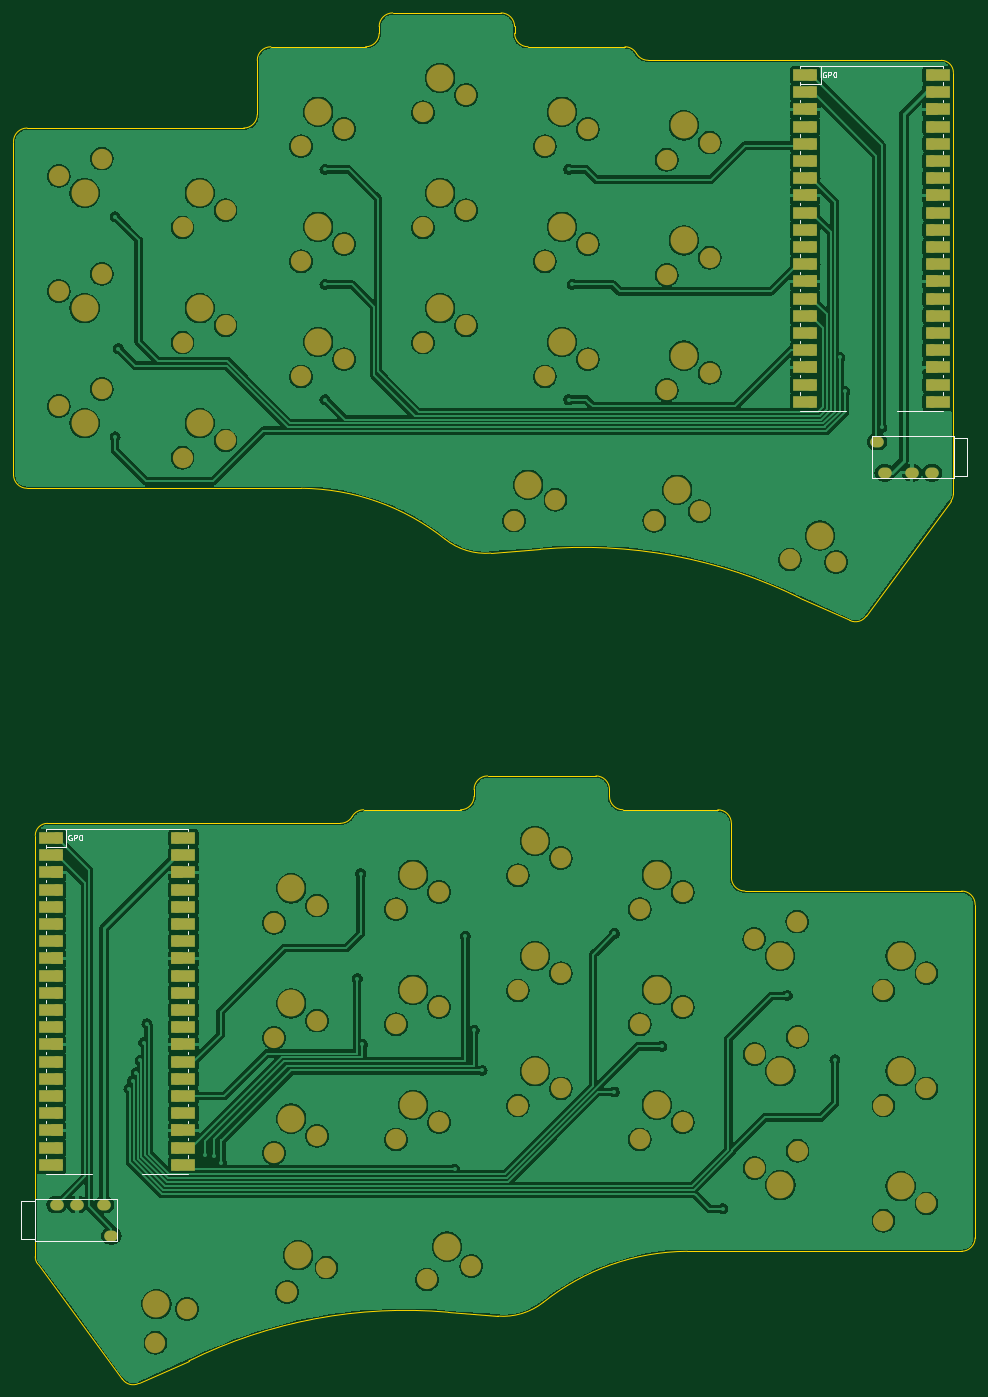
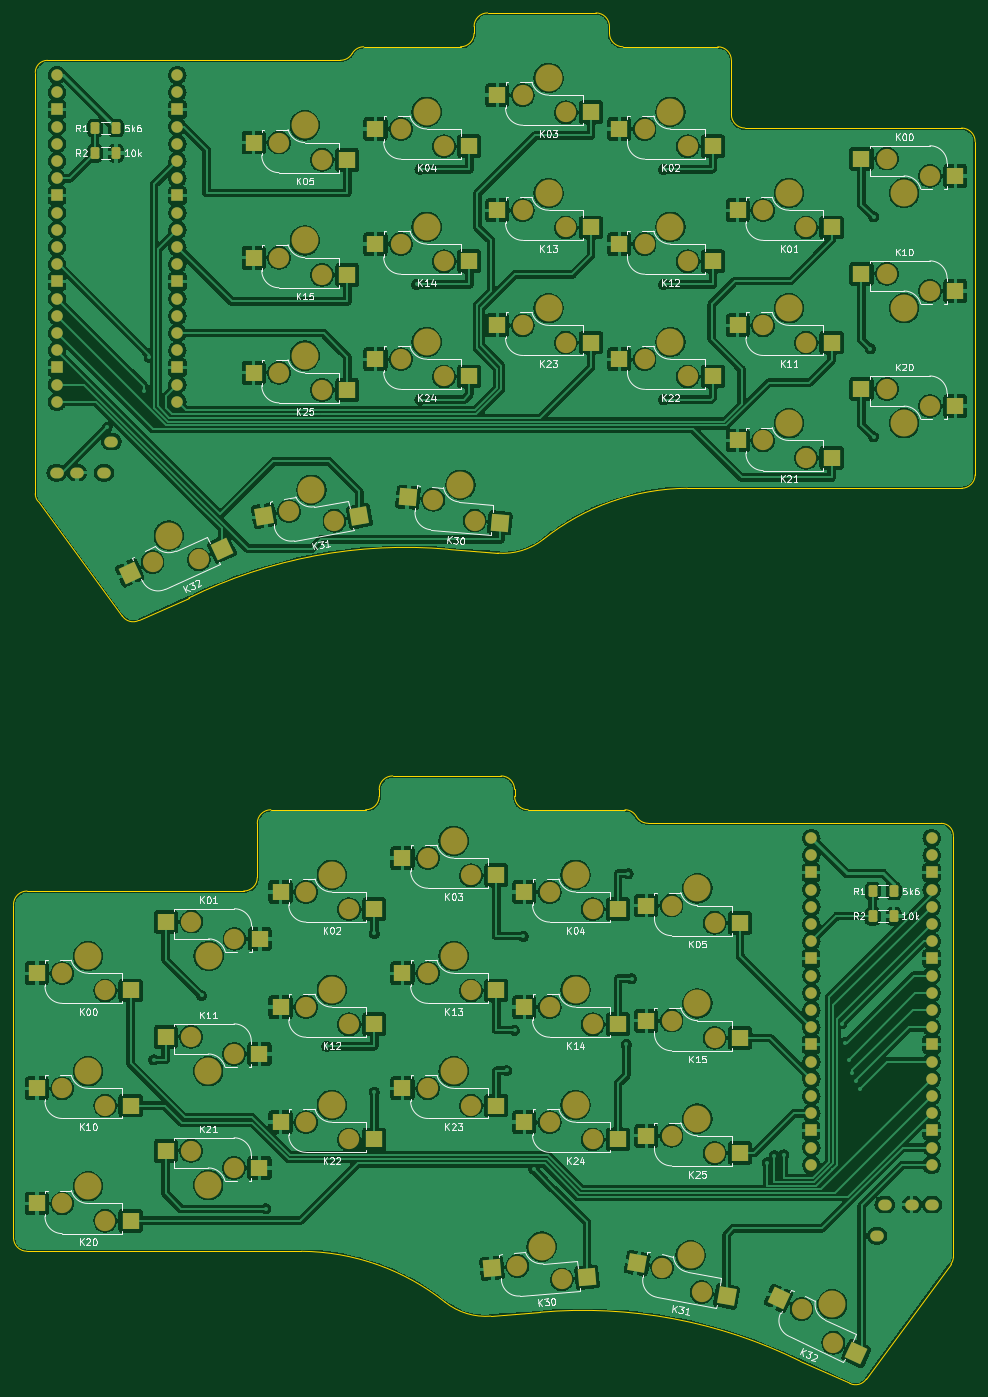
Circuit board: 9 layer files. Board 142.0 x 202.4 mm.
- bottom_copper: keyboard_pcb-B_Cu.gbl (640027 bytes)
- bottom_mask: keyboard_pcb-B_Mask.gbs (11447 bytes)
- paste: keyboard_pcb-B_Paste.gbp (4920 bytes)
- bottom_silk: keyboard_pcb-B_Silkscreen.gbo (90072 bytes)
- outline: keyboard_pcb-Edge_Cuts.gm1 (4520 bytes)
- top_copper: keyboard_pcb-F_Cu.gtl (427922 bytes)
- top_mask: keyboard_pcb-F_Mask.gts (10058 bytes)
- paste: keyboard_pcb-F_Paste.gtp (457 bytes)
- top_silk: keyboard_pcb-F_Silkscreen.gto (10346 bytes)

=== bottom_copper: keyboard_pcb-B_Cu.gbl (640027 bytes, source omitted) ===
=== bottom_mask: keyboard_pcb-B_Mask.gbs (11447 bytes, source omitted) ===
=== paste: keyboard_pcb-B_Paste.gbp ===
%TF.GenerationSoftware,KiCad,Pcbnew,8.0.3*%
%TF.CreationDate,2024-06-14T18:36:55-03:00*%
%TF.ProjectId,keyboard_pcb,6b657962-6f61-4726-945f-7063622e6b69,rev1.0*%
%TF.SameCoordinates,Original*%
%TF.FileFunction,Paste,Bot*%
%TF.FilePolarity,Positive*%
%FSLAX46Y46*%
G04 Gerber Fmt 4.6, Leading zero omitted, Abs format (unit mm)*
G04 Created by KiCad (PCBNEW 8.0.3) date 2024-06-14 18:36:55*
%MOMM*%
%LPD*%
G01*
G04 APERTURE LIST*
G04 Aperture macros list*
%AMRoundRect*
0 Rectangle with rounded corners*
0 $1 Rounding radius*
0 $2 $3 $4 $5 $6 $7 $8 $9 X,Y pos of 4 corners*
0 Add a 4 corners polygon primitive as box body*
4,1,4,$2,$3,$4,$5,$6,$7,$8,$9,$2,$3,0*
0 Add four circle primitives for the rounded corners*
1,1,$1+$1,$2,$3*
1,1,$1+$1,$4,$5*
1,1,$1+$1,$6,$7*
1,1,$1+$1,$8,$9*
0 Add four rect primitives between the rounded corners*
20,1,$1+$1,$2,$3,$4,$5,0*
20,1,$1+$1,$4,$5,$6,$7,0*
20,1,$1+$1,$6,$7,$8,$9,0*
20,1,$1+$1,$8,$9,$2,$3,0*%
%AMRotRect*
0 Rectangle, with rotation*
0 The origin of the aperture is its center*
0 $1 length*
0 $2 width*
0 $3 Rotation angle, in degrees counterclockwise*
0 Add horizontal line*
21,1,$1,$2,0,0,$3*%
G04 Aperture macros list end*
%ADD10R,2.550000X2.500000*%
%ADD11RotRect,2.550000X2.500000X185.000000*%
%ADD12RotRect,2.550000X2.500000X190.000000*%
%ADD13RotRect,2.550000X2.500000X205.000000*%
%ADD14RotRect,2.550000X2.500000X155.000000*%
%ADD15RotRect,2.550000X2.500000X175.000000*%
%ADD16RotRect,2.550000X2.500000X170.000000*%
%ADD17RoundRect,0.250000X-0.400000X-0.625000X0.400000X-0.625000X0.400000X0.625000X-0.400000X0.625000X0*%
%ADD18RoundRect,0.250000X0.400000X0.625000X-0.400000X0.625000X-0.400000X-0.625000X0.400000X-0.625000X0*%
G04 APERTURE END LIST*
D10*
%TO.C,K25*%
X126960000Y-90580000D03*
X140810000Y-88040000D03*
%TD*%
%TO.C,K00*%
X158974759Y-179255240D03*
X172824759Y-176715240D03*
%TD*%
%TO.C,K24*%
X108960000Y-88580000D03*
X122810000Y-86040000D03*
%TD*%
%TO.C,K21*%
X55460000Y-100580000D03*
X69310000Y-98040000D03*
%TD*%
%TO.C,K10*%
X158974759Y-196255240D03*
X172824759Y-193715240D03*
%TD*%
%TO.C,K02*%
X72960000Y-54580000D03*
X86810000Y-52040000D03*
%TD*%
%TO.C,K22*%
X122974759Y-201255240D03*
X136824759Y-198715240D03*
%TD*%
%TO.C,K10*%
X51040000Y-73420000D03*
X37190000Y-75960000D03*
%TD*%
%TO.C,K04*%
X108960000Y-54580000D03*
X122810000Y-52040000D03*
%TD*%
%TO.C,K12*%
X72960000Y-71580000D03*
X86810000Y-69040000D03*
%TD*%
%TO.C,K01*%
X153740000Y-169095000D03*
X139890000Y-171635000D03*
%TD*%
D11*
%TO.C,K30*%
X104430492Y-110196034D03*
X118006413Y-106458593D03*
%TD*%
D10*
%TO.C,K03*%
X104974759Y-162255240D03*
X118824759Y-159715240D03*
%TD*%
D12*
%TO.C,K31*%
X70967643Y-224443959D03*
X84166164Y-219537520D03*
%TD*%
D10*
%TO.C,K01*%
X55460000Y-66580000D03*
X69310000Y-64040000D03*
%TD*%
%TO.C,K20*%
X158974759Y-213255240D03*
X172824759Y-210715240D03*
%TD*%
%TO.C,K23*%
X104974759Y-196255240D03*
X118824759Y-193715240D03*
%TD*%
%TO.C,K05*%
X68974759Y-169255240D03*
X82824759Y-166715240D03*
%TD*%
%TO.C,K14*%
X108960000Y-71580000D03*
X122810000Y-69040000D03*
%TD*%
%TO.C,K23*%
X90960000Y-83580000D03*
X104810000Y-81040000D03*
%TD*%
%TO.C,K03*%
X90960000Y-49580000D03*
X104810000Y-47040000D03*
%TD*%
%TO.C,K22*%
X72960000Y-88580000D03*
X86810000Y-86040000D03*
%TD*%
%TO.C,K21*%
X153790000Y-202920000D03*
X139940000Y-205460000D03*
%TD*%
%TO.C,K11*%
X153790000Y-186095240D03*
X139940000Y-188635240D03*
%TD*%
%TO.C,K02*%
X122974759Y-167255240D03*
X136824759Y-164715240D03*
%TD*%
%TO.C,K24*%
X86974759Y-201255240D03*
X100824759Y-198715240D03*
%TD*%
%TO.C,K15*%
X126960000Y-73580000D03*
X140810000Y-71040000D03*
%TD*%
%TO.C,K04*%
X86974759Y-167255240D03*
X100824759Y-164715240D03*
%TD*%
%TO.C,K12*%
X122974759Y-184255240D03*
X136824759Y-181715240D03*
%TD*%
D13*
%TO.C,K32*%
X51804676Y-232860171D03*
X63283588Y-224704886D03*
%TD*%
D14*
%TO.C,K32*%
X145496115Y-114023156D03*
X159121929Y-117574398D03*
%TD*%
D10*
%TO.C,K11*%
X55460000Y-83580000D03*
X69310000Y-81040000D03*
%TD*%
%TO.C,K25*%
X68974759Y-203255240D03*
X82824759Y-200715240D03*
%TD*%
%TO.C,K13*%
X104974759Y-179255240D03*
X118824759Y-176715240D03*
%TD*%
%TO.C,K14*%
X86974759Y-184255240D03*
X100824759Y-181715240D03*
%TD*%
D15*
%TO.C,K30*%
X91559748Y-221600544D03*
X105578421Y-220277316D03*
%TD*%
D10*
%TO.C,K05*%
X126960000Y-56580000D03*
X140810000Y-54040000D03*
%TD*%
%TO.C,K15*%
X68974759Y-186255240D03*
X82824759Y-183715240D03*
%TD*%
%TO.C,K20*%
X51040000Y-90420000D03*
X37190000Y-92960000D03*
%TD*%
%TO.C,K13*%
X90960000Y-66580000D03*
X104810000Y-64040000D03*
%TD*%
%TO.C,K00*%
X51040000Y-56420000D03*
X37190000Y-58960000D03*
%TD*%
D16*
%TO.C,K31*%
X125188619Y-109236928D03*
X139269272Y-109140544D03*
%TD*%
D17*
%TO.C,R1*%
X46284359Y-164576440D03*
X49384359Y-164576440D03*
%TD*%
D18*
%TO.C,R2*%
X164230400Y-55609600D03*
X161130400Y-55609600D03*
%TD*%
%TO.C,R2*%
X49384359Y-168284840D03*
X46284359Y-168284840D03*
%TD*%
D17*
%TO.C,R1*%
X161130400Y-51901200D03*
X164230400Y-51901200D03*
%TD*%
M02*

=== bottom_silk: keyboard_pcb-B_Silkscreen.gbo (90072 bytes, source omitted) ===
=== outline: keyboard_pcb-Edge_Cuts.gm1 ===
%TF.GenerationSoftware,KiCad,Pcbnew,8.0.3*%
%TF.CreationDate,2024-06-14T18:36:55-03:00*%
%TF.ProjectId,keyboard_pcb,6b657962-6f61-4726-945f-7063622e6b69,rev1.0*%
%TF.SameCoordinates,Original*%
%TF.FileFunction,Profile,NP*%
%FSLAX46Y46*%
G04 Gerber Fmt 4.6, Leading zero omitted, Abs format (unit mm)*
G04 Created by KiCad (PCBNEW 8.0.3) date 2024-06-14 18:36:55*
%MOMM*%
%LPD*%
G01*
G04 APERTURE LIST*
%TA.AperFunction,Profile*%
%ADD10C,0.100000*%
%TD*%
G04 APERTURE END LIST*
D10*
X124264759Y-152575240D02*
G75*
G02*
X122264760Y-150575240I41J2000040D01*
G01*
X171250000Y-41900000D02*
G75*
G02*
X173050000Y-43700000I0J-1800000D01*
G01*
X176264759Y-215775240D02*
G75*
G02*
X174264759Y-217775159I-1999959J40D01*
G01*
X68250000Y-51900000D02*
X36250000Y-51900000D01*
X70250000Y-41900000D02*
G75*
G02*
X72250000Y-39900000I2000000J0D01*
G01*
X36250000Y-105100000D02*
X76750000Y-105100000D01*
X160199999Y-123949999D02*
X172684044Y-106987896D01*
X112514759Y-225300240D02*
G75*
G02*
X133764759Y-217775242I21522741J-27011860D01*
G01*
X104750000Y-114675000D02*
G75*
G02*
X97999989Y-112625013I-764600J9620300D01*
G01*
X140264759Y-162575240D02*
X140264759Y-154575240D01*
X88250000Y-36900000D02*
G75*
G02*
X90250000Y-34900000I2000000J0D01*
G01*
X174264759Y-164575240D02*
G75*
G02*
X176264760Y-166575240I41J-1999960D01*
G01*
X171250000Y-41900000D02*
X128000002Y-41899998D01*
X88250000Y-36900000D02*
X88250000Y-37900000D01*
X108250000Y-37900000D02*
X108250000Y-36900000D01*
X82514757Y-154575238D02*
X39264759Y-154575240D01*
X120264759Y-147575240D02*
X104264759Y-147575240D01*
X176264759Y-215775240D02*
X176264759Y-166575240D01*
X102264759Y-149575240D02*
X102264759Y-150575240D01*
X100264759Y-152575240D02*
X85964759Y-152575240D01*
X173050000Y-105900000D02*
G75*
G02*
X172684044Y-106987896I-1800000J0D01*
G01*
X70250000Y-41900000D02*
X70250000Y-49900000D01*
X52750891Y-237296687D02*
X60135360Y-233975240D01*
X84264759Y-153575240D02*
G75*
G02*
X85964759Y-152575184I1700041J-944960D01*
G01*
X133764759Y-217775240D02*
X174264759Y-217775240D01*
X122264759Y-150575240D02*
X122264759Y-149575240D01*
X106250000Y-34900000D02*
G75*
G02*
X108250000Y-36900000I0J-2000000D01*
G01*
X174264759Y-164575240D02*
X142264759Y-164575240D01*
X88250000Y-37900000D02*
G75*
G02*
X86250000Y-39900000I-2000000J0D01*
G01*
X36250000Y-105100000D02*
G75*
G02*
X34250000Y-103100000I0J2000000D01*
G01*
X37464759Y-156375240D02*
X37464759Y-217375240D01*
X173050000Y-105900000D02*
X173050000Y-104700000D01*
X112050000Y-114100001D02*
X104750000Y-114675000D01*
X150379399Y-121300000D02*
X157763868Y-124621447D01*
X37830715Y-219663136D02*
X50314760Y-236625239D01*
X105764759Y-227350240D02*
X98464759Y-226775241D01*
X102264759Y-150575240D02*
G75*
G02*
X100264759Y-152575159I-1999959J40D01*
G01*
X52750891Y-237296687D02*
G75*
G02*
X50314792Y-236625218I-836091J1721487D01*
G01*
X110250000Y-39900000D02*
G75*
G02*
X108250000Y-37900000I0J2000000D01*
G01*
X128000002Y-41899998D02*
G75*
G02*
X126250023Y-40899986I-2J2031198D01*
G01*
X142264759Y-164575240D02*
G75*
G02*
X140264760Y-162575240I41J2000040D01*
G01*
X34250000Y-53900000D02*
X34250000Y-103100000D01*
X37464759Y-217375240D02*
X37464759Y-218575240D01*
X37464759Y-156375240D02*
G75*
G02*
X39264759Y-154575239I1800001J0D01*
G01*
X112514759Y-225300240D02*
G75*
G02*
X105764757Y-227350271I-5985359J7569940D01*
G01*
X60135360Y-233975240D02*
G75*
G02*
X98464759Y-226775240I32005470J-64758200D01*
G01*
X37830715Y-219663136D02*
G75*
G02*
X37464743Y-218575240I1434085J1087936D01*
G01*
X84264759Y-153575240D02*
G75*
G02*
X82514757Y-154575259I-1749959J1031140D01*
G01*
X138264759Y-152575240D02*
G75*
G02*
X140264760Y-154575240I41J-1999960D01*
G01*
X106250000Y-34900000D02*
X90250000Y-34900000D01*
X34250000Y-53900000D02*
G75*
G02*
X36250000Y-51900000I2000000J0D01*
G01*
X76750000Y-105100001D02*
G75*
G02*
X97999998Y-112625002I-272750J-34536869D01*
G01*
X86250000Y-39900000D02*
X72250000Y-39900000D01*
X124550000Y-39900000D02*
G75*
G02*
X126250045Y-40899975I0J-1945100D01*
G01*
X120264759Y-147575240D02*
G75*
G02*
X122264760Y-149575240I41J-1999960D01*
G01*
X173050000Y-104700000D02*
X173050000Y-43700000D01*
X70250000Y-49900000D02*
G75*
G02*
X68250000Y-51900000I-2000000J0D01*
G01*
X102264759Y-149575240D02*
G75*
G02*
X104264759Y-147575159I2000041J40D01*
G01*
X160199999Y-123949999D02*
G75*
G02*
X157763868Y-124621447I-1599999J1049999D01*
G01*
X124550000Y-39900000D02*
X110250000Y-39900000D01*
X138264759Y-152575240D02*
X124264759Y-152575240D01*
X112050000Y-114100001D02*
G75*
G02*
X150379401Y-121299997I6323900J-71958399D01*
G01*
M02*

=== top_copper: keyboard_pcb-F_Cu.gtl (427922 bytes, source omitted) ===
=== top_mask: keyboard_pcb-F_Mask.gts (10058 bytes, source omitted) ===
=== paste: keyboard_pcb-F_Paste.gtp ===
%TF.GenerationSoftware,KiCad,Pcbnew,8.0.3*%
%TF.CreationDate,2024-06-14T18:36:55-03:00*%
%TF.ProjectId,keyboard_pcb,6b657962-6f61-4726-945f-7063622e6b69,rev1.0*%
%TF.SameCoordinates,Original*%
%TF.FileFunction,Paste,Top*%
%TF.FilePolarity,Positive*%
%FSLAX46Y46*%
G04 Gerber Fmt 4.6, Leading zero omitted, Abs format (unit mm)*
G04 Created by KiCad (PCBNEW 8.0.3) date 2024-06-14 18:36:55*
%MOMM*%
%LPD*%
G01*
G04 APERTURE LIST*
G04 APERTURE END LIST*
M02*

=== top_silk: keyboard_pcb-F_Silkscreen.gto (10346 bytes, source omitted) ===
